Run: headless pygame with SDL's dummy video driver; simulated clock (each Clock.tick advances the game by its frame time, no real sleeping); random seed 0; keys injected as events and as key.get_pressed() state; mouse plan: one left click at the window centre at the start of phase 2, then a move to the lower-right quarter at the start of phase 3.
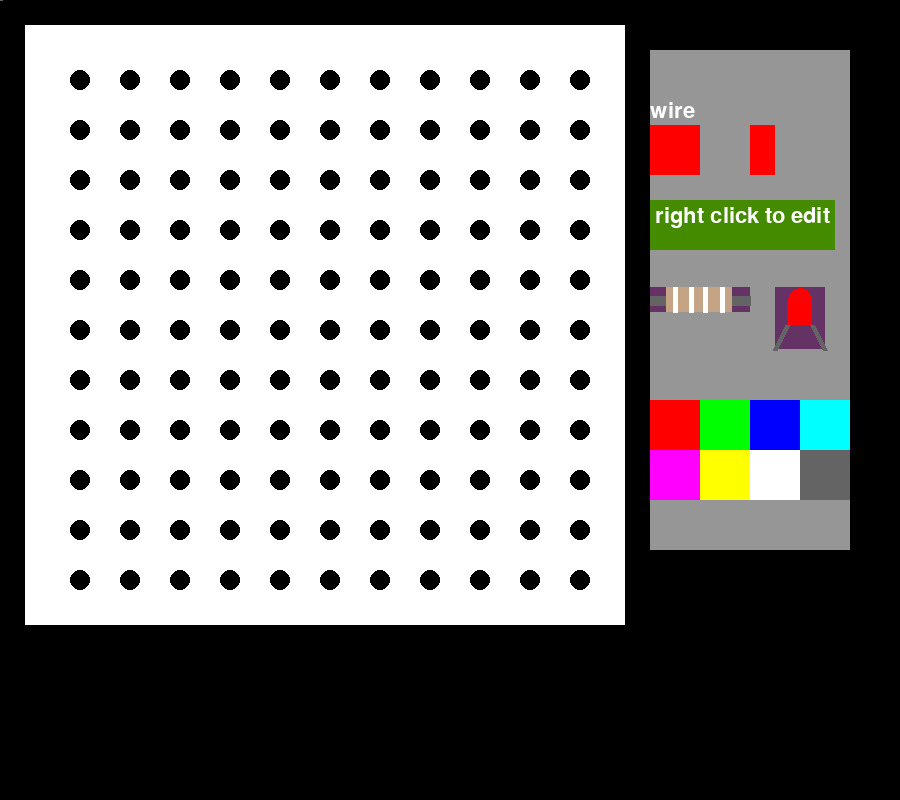
Frame 1 of 4 · flips 1–60 · no input
Frame 2 of 4 · flips 61–180 · clicked the window centre · tapped SPACE, RETURN · held RIGHT (→), D · screen unchanged from frame 1, image omitted
Frame 3 of 4 · flips 181–300 · moved the mouse to the lower-right quarter · held DOWN (↓), S · screen unchanged from frame 2, image omitted
Frame 4 of 4 · flips 301–420 · held LEFT (←), A, UP (↑), W · screen unchanged from frame 3, image omitted

The pygame program that drew these frames:

import pygame
from pygame.locals import *

pygame.font.init()

SCREEN_WIDTH = 900
SCREEN_HEIGHT = 800
pygame.init()
screen = pygame.display.set_mode((SCREEN_WIDTH, SCREEN_HEIGHT))

#Breadboard holes
class Hole(pygame.sprite.Sprite):
    def __init__(self,x,y):
        super(Hole,self).__init__()
        self.color = (0,0,0)
        self.radius = 10   
        self.width = 10 
        self.x = x
        self.y = y   
        self.pos = (x,y)
        self.select = False
        self.pressed = False
        self.wireConnecting = False
    def update(self):
        self.area = pygame.draw.circle(screen,self.color,self.pos,self.radius,self.width)
        if self.select == True:
            self.color = (0,255,0)
        else:
            self.color = (0,0,0)

holeRadius = 10
holeWidth = 10
listOfHoles = []
rectx = 25
recty = 25
rectWidth = 600
rectHeight = 600
distanceBetweenHoles = 50    

#Create list of coordinates for the holes to be drawn
def drawHoles():
    y = distanceBetweenHoles+recty
    yEnd = rectHeight-distanceBetweenHoles
    xEnd = rectWidth-distanceBetweenHoles
    #While loop gets coordinate of rows
    while y <= yEnd+recty:
        #Goes to first column
        x = distanceBetweenHoles+rectx
        #While loop gets coordinate for column
        while x <= xEnd+rectx:
            xValue = x + holeRadius/2
            yValue = y + holeRadius/2
            listOfHoles.append([xValue,yValue])
            #Next column
            x = x + distanceBetweenHoles
        #Next row
        y = y + distanceBetweenHoles
    #Draws holes from the list of coordinates
    for x, idk in enumerate(listOfHoles):
        holes.add(Hole(listOfHoles[x][0],listOfHoles[x][1]))

    return listOfHoles
holes = pygame.sprite.Group()
drawHoles()

class Component(pygame.sprite.Sprite):
    def __init__(self,points,color):
        super(Component,self).__init__()
        self.surface = screen
        self.color = color
        self.points = points
    def update(self):
        pygame.draw.polygon(screen,self.color,self.points)
        text_surface = base_font.render(user_text, True, (255, 255, 255))
components = pygame.sprite.Group()

addComponents = False
componentPoints = ()

def createComponents(color):
    global addComponents
    global componentPoints

    #Loops through each hole to see if it is pressed
    for index, hole in enumerate(holes):
        if hole.area.collidepoint(pygame.mouse.get_pos()):
            #If button is pressed
            if event.type == MOUSEBUTTONDOWN:
                if not hole.pressed:
                    point = (hole.x,hole.y)
                    #Activate hole and add it to coordinates for component
                    if addComponents == False and hole.select == False:
                        hole.select = True
                        componentPoints = componentPoints + (point,)
                    #Activate hole and add it to coordinates for component
                    elif addComponents == True and hole.select == False:
                        hole.select = True
                        componentPoints = (point,)
                    #Create component when a selected hole is pressed and deselect all holes
                    elif addComponents == False and hole.select == True:
                        components.add(Component(componentPoints,color))
                        for hole2 in holes:
                            hole2.select = False
                        componentPoints = ()
                    else:
                        components.add(Component(componentPoints,color))
                        for hole2 in holes:
                            hole2.select = False
                        componentPoints = ()
                    hole.pressed = True
            else:
                hole.pressed = False

class Wire(pygame.sprite.Sprite):
    def __init__(self,x1,y1,x2,y2,color):
        super(Wire,self).__init__()
        self.surface = screen
        self.color = color
        self.width = 10
        self.x1 = x1
        self.y1 = y1
        self.x2 = x2
        self.y2 = y2
    def update(self):
        self.line = pygame.draw.line(self.surface, self.color, (self.x1, self.y1), (self.x2, self.y2), self.width)
    
connectWire = False
wireX1Y1 = []
def createWire(color):
    global connectWire
    global wireX1Y1
    for index, hole in enumerate(holes):
        if hole.area.collidepoint(pygame.mouse.get_pos()):
            if event.type == MOUSEBUTTONDOWN:
                if not hole.pressed:
                    #Activate hole and the first coordinate
                    if connectWire == False:
                        hole.select = True
                        wireX1Y1 = [hole.x, hole.y]
                        connectWire = True
                    #Create wire and deselect all holes
                    elif connectWire == True:
                        for hole2 in holes:
                            hole2.select = False
                        wires.add(Wire(wireX1Y1[0], wireX1Y1[1], hole.x, hole.y,color))
                        connectWire = False

                    hole.pressed = True
            else:
                hole.pressed = False
wires = pygame.sprite.Group()

colorSelect = (255,0,0)
class ColorButton(pygame.sprite.Sprite):
    def __init__(self,color,x,y,width,height):
        super(ColorButton,self).__init__()
        self.screen = screen
        self.x = x
        self.y = y
        self.color = color
        self.height = height
        self.width = width
    def update(self):
        self.rect = pygame.draw.rect(self.screen,self.color,pygame.Rect(self.x,self.y,self.width,self.height))
    
def createColorButtons(buttonsX ,buttonsY):
    #buttonsHeight = 100
    #buttonsWidth = 200
    height = 50
    width = 50
    columns = 4
    buttonsWidth = width*columns
    y = buttonsY
    x = buttonsX
    listOfColors = [(255,0,0), (0,255,0), (0,0,255), (0,255,255), (255,0,255), (255,255,0), (255,255,255),(100,100,100)]
    for color in listOfColors:
        colors.add(ColorButton(color,x,y,width,height))
        x = x + width
        if x >= buttonsX+buttonsWidth:
            x = buttonsX
            y = y + height
def selectColor():
    global colorSelect
    for button in colors:
        if button.rect.collidepoint(pygame.mouse.get_pos()):
            if event.type == MOUSEBUTTONDOWN:
                colorSelect = button.color
colors = pygame.sprite.Group()
createColorButtons(650,400)

class Resistor(pygame.sprite.Sprite):
    def __init__(self,x1,y1,value):
        super(Resistor,self).__init__()
        self.surface = screen
        self.value = value
        self.x1 = x1
        self.y1 = y1
        self.x2 = x1 + distanceBetweenHoles*2
        self.y2 = y1 
        self.resistorColor = (196,164,132)
        self.rectY = self.y1-distanceBetweenHoles/4
        #function to calculate resistor values
    def update(self):
        #draw wire line
        self.line = pygame.draw.line(self.surface, (100,100,100), (self.x1, self.y1), (self.x2, self.y2), 10)
        rectangle = pygame.Rect(self.x1+distanceBetweenHoles/3, self.rectY,distanceBetweenHoles*1.333,distanceBetweenHoles/2)
        pygame.draw.rect(screen,self.resistorColor,rectangle)
        #draw lines for the values
        pygame.draw.line(self.surface, (255,255,255), (self.x1+distanceBetweenHoles/2, self.rectY), (self.x1+distanceBetweenHoles/2, self.rectY+distanceBetweenHoles/2), 5)
        
        pygame.draw.line(self.surface, (255,255,255), (self.x1+distanceBetweenHoles/1.2, self.rectY), (self.x1+distanceBetweenHoles/1.2, self.rectY+distanceBetweenHoles/2), 5)
        
        pygame.draw.line(self.surface, (255,255,255), (self.x1+distanceBetweenHoles*1.1, self.rectY), (self.x1+distanceBetweenHoles*1.1, self.rectY+distanceBetweenHoles/2), 5)

        pygame.draw.line(self.surface, (255,255,255), (self.x1+distanceBetweenHoles*1.45, self.rectY), (self.x1+distanceBetweenHoles*1.45, self.rectY+distanceBetweenHoles/2), 5)

resistorButtonRect = Rect(650,300-distanceBetweenHoles/4,distanceBetweenHoles*2,distanceBetweenHoles/2)
resistorButtonDrag = False
resistorButton = Resistor(650,300,50)
resistorButtonColor = (100,50,100)
resistorButtonX = -50
resistorButtonY = -50

resistors = pygame.sprite.Group()

class Diode(pygame.sprite.Sprite):
    def __init__(self,x1,y1,value):
        super(Diode,self).__init__()
        self.surface = screen
        self.value = value
        self.x1 = x1
        self.y1 = y1
        self.x2 = x1 + distanceBetweenHoles*2
        self.y2 = y1 
        self.rectY = self.y1-distanceBetweenHoles/4
        #function to calculate resistor values
    def update(self):
        #draw wire line
        self.line = pygame.draw.line(self.surface, (100,100,100), (self.x1, self.y1), (self.x2, self.y2), 10)
        rectangle = pygame.Rect(self.x1+distanceBetweenHoles/3, self.rectY,distanceBetweenHoles*1.333,distanceBetweenHoles/2)
        pygame.draw.rect(screen,(255,255,255),rectangle)
        #draw lines for cathode
        pygame.draw.line(self.surface, (0,0,0), (self.x1+distanceBetweenHoles/2, self.rectY), (self.x1+distanceBetweenHoles/2, self.rectY+distanceBetweenHoles/2), 5)
        

class LED(pygame.sprite.Sprite):
    def __init__(self,x,y,color):
        super(LED,self).__init__()
        self.surface = screen
        self.x = x
        self.y = y
        self.color = color
        self.pinColor = (100,100,100)
    def update(self):
        #draw wires
        pygame.draw.line(self.surface, self.pinColor, (self.x, self.y+distanceBetweenHoles), (self.x+distanceBetweenHoles/4,self.y+distanceBetweenHoles/2), 5)
        pygame.draw.line(self.surface, self.pinColor, (self.x+distanceBetweenHoles/4+distanceBetweenHoles/2,self.y+distanceBetweenHoles/2), (self.x+distanceBetweenHoles, self.y+distanceBetweenHoles), 5)
        #draw LED
        rectangle = pygame.Rect(self.x+distanceBetweenHoles/4,self.y,distanceBetweenHoles/2,distanceBetweenHoles/2)
        pygame.draw.rect(screen,self.color,rectangle)
        pygame.draw.circle(screen,self.color,(self.x+distanceBetweenHoles/4+distanceBetweenHoles/4,self.y),distanceBetweenHoles/4)

LEDButtonX = 775
LEDButtonY = 300
LEDButtonRect = Rect(775, 300-distanceBetweenHoles/4,distanceBetweenHoles, distanceBetweenHoles+distanceBetweenHoles/4)
LEDButtonDrag = False
LEDButtonColor = (100,50,100)
LEDXtemp = -50
LEDYtemp = -50

LEDs = pygame.sprite.Group()

menu = Rect(650, 50,200,500)

class WireModeButton(pygame.sprite.Sprite):
    def __init__(self,x,y):
        super(WireModeButton,self).__init__()
        self.surface = screen
        self.color = (0,255,0)
        self.pressed = False
        self.modeList = ['wire','component']
        self.mode = 'wire'
        self.x = x
        self.y = y

    def update(self,color):
        screen.blit(base_font.render(self.mode,True,(255,255,255)),(self.x,self.y-25))
        self.componenentRect = pygame.draw.rect(self.surface, color, pygame.Rect(self.x,self.y,50,50))
        self.wireRect = pygame.draw.rect(self.surface, color, pygame.Rect(self.x+100,self.y,25,50))

        #If component selected
        if self.componenentRect.collidepoint(pygame.mouse.get_pos()):
            if event.type == MOUSEBUTTONDOWN:
                if not self.pressed:
                    self.mode = 'component'
                    self.pressed = True
            else:
                self.pressed = False
        #If wire selected
        if self.wireRect.collidepoint(pygame.mouse.get_pos()):
            if event.type == MOUSEBUTTONDOWN:
                if not self.pressed:
                    self.mode = 'wire'
                    self.pressed = True                    
            else:
                self.pressed = False

wireModeButton = WireModeButton(650,125)


class Label(pygame.sprite.Sprite):
    def __init__(self,x,y,text,color):
        super(Label,self).__init__()
        self.screen = screen
        self.x = x
        self.y = y
        self.text = text
        self.color = color
    def update(self):
        text_surface = base_font.render(self.text, True, self.color)
        screen.blit(text_surface, (self.x,self.y))

labels = pygame.sprite.Group()

user_text = "right click to edit"
base_font = pygame.font.Font(None, 32)
input_rect = pygame.Rect(650,200,50,50)
color_active = pygame.Color('lightskyblue3')
color_passive = pygame.Color('chartreuse4')
color = color_passive
active = False
def createText():
    if active:
        color = color_active
    else:
        color = color_passive
          
    # draw rectangle and argument passed which should
    # be on screen
    pygame.draw.rect(screen, color, input_rect)
  
    text_surface = base_font.render(user_text, True, (255, 255, 255))
      
    # render at position stated in arguments
    screen.blit(text_surface, (input_rect.x+5, input_rect.y+5))
      
    # set width of textfield so that text cannot get
    # outside of user's text input
    input_rect.w = max(100, text_surface.get_width()+10)

dragText = False
textX = -50
textY = -50

running = True
while running:
    for event in pygame.event.get():
        
        if event.type == pygame.MOUSEBUTTONDOWN:
            #Edit text
            if input_rect.collidepoint(event.pos) and event.button == 3:
                active = True
            #Place text
            elif input_rect.collidepoint(event.pos) and event.button == 1:
                dragText = True
            #Place resistor
            elif resistorButtonRect.collidepoint(event.pos) and event.button == 1:
                resistorButtonDrag = True    
                resistorButtonColor = (0,100,100)
            #Place LED
            elif LEDButtonRect.collidepoint(event.pos) and event.button == 1:
                LEDButtonDrag = True    
                LEDButtonColor = (0,100,100)             
            #Cancel placing LED or Resistor
            else:
                active = False

                resistorButtonDrag = False
                resistorButtonColor = (100,50,100)

                LEDButtonDrag = False
                LEDButtonColor = (100,50,100)

        if event.type == pygame.MOUSEBUTTONUP:
            #Place text
            if event.button == 1 and dragText == True:
                dragText = False
                labels.add(Label(textX,textY,user_text,colorSelect))
                textX = -50
                textY = -50
            #Place resistor
            if event.button == 1 and resistorButtonDrag == True:
                resistorButtonDrag = False
                resistorButtonColor = (100,50,100)
                resistors.add(Resistor(resistorButtonX,resistorButtonY,69))
                resistorButtonX = -50
                resistorButtonY = -50
            #Place LED
            if event.button == 1 and LEDButtonDrag == True:
                LEDButtonDrag = False
                LEDButtonColor = (100,50,100)
                LEDs.add(LED(LEDXtemp,LEDYtemp,colorSelect))
                LEDXtemp = -50
                LEDYtemp = -50

        if event.type == pygame.MOUSEMOTION:
            mouse_x, mouse_y = event.pos
            #Coordinate for draging text, resistor, or LED
            if dragText == True:
                textX = mouse_x
                textY = mouse_y       
            if resistorButtonDrag == True:
                resistorButtonX = mouse_x
                resistorButtonY = mouse_y
            if LEDButtonDrag == True:
                LEDXtemp = mouse_x
                LEDYtemp = mouse_y             
        #Edit text
        if event.type == pygame.KEYDOWN and active == True:
            if event.key == pygame.K_BACKSPACE:
                user_text = user_text[:-1]  
            else:
                user_text += event.unicode

        if event.type == QUIT:
            pygame.quit()

    screen.fill((0, 0, 0))
    #draw white rectangle
    pygame.draw.rect(screen, (255, 255, 255), pygame.Rect(rectx, recty, rectWidth, rectHeight))

    pygame.draw.rect(screen,(150,150,150),menu)

    #update everything
    holes.update()
    labels.update()
    resistors.update()
    colors.update()
    components.update()
    wires.update()
    LEDs.update()

    #Create text
    createText()
    screen.blit(base_font.render(user_text, True, (255, 0, 255)),(textX,textY))
    

    #Resistor Button
    pygame.draw.rect(screen, resistorButtonColor, resistorButtonRect)
    resistorButton.update()
    Resistor(resistorButtonX,resistorButtonY,69).update()

    #LED
    pygame.draw.rect(screen, LEDButtonColor, LEDButtonRect,)
    LED(LEDButtonX,LEDButtonY,colorSelect).update()
    LED(LEDXtemp,LEDYtemp,colorSelect).update()


    selectColor()
    
    #Button for wires and component
    wireModeButton.update(colorSelect)
    if wireModeButton.mode == 'wire':
        createWire(colorSelect)
    elif wireModeButton.mode == 'component':
        createComponents(colorSelect)
    pygame.display.flip()
